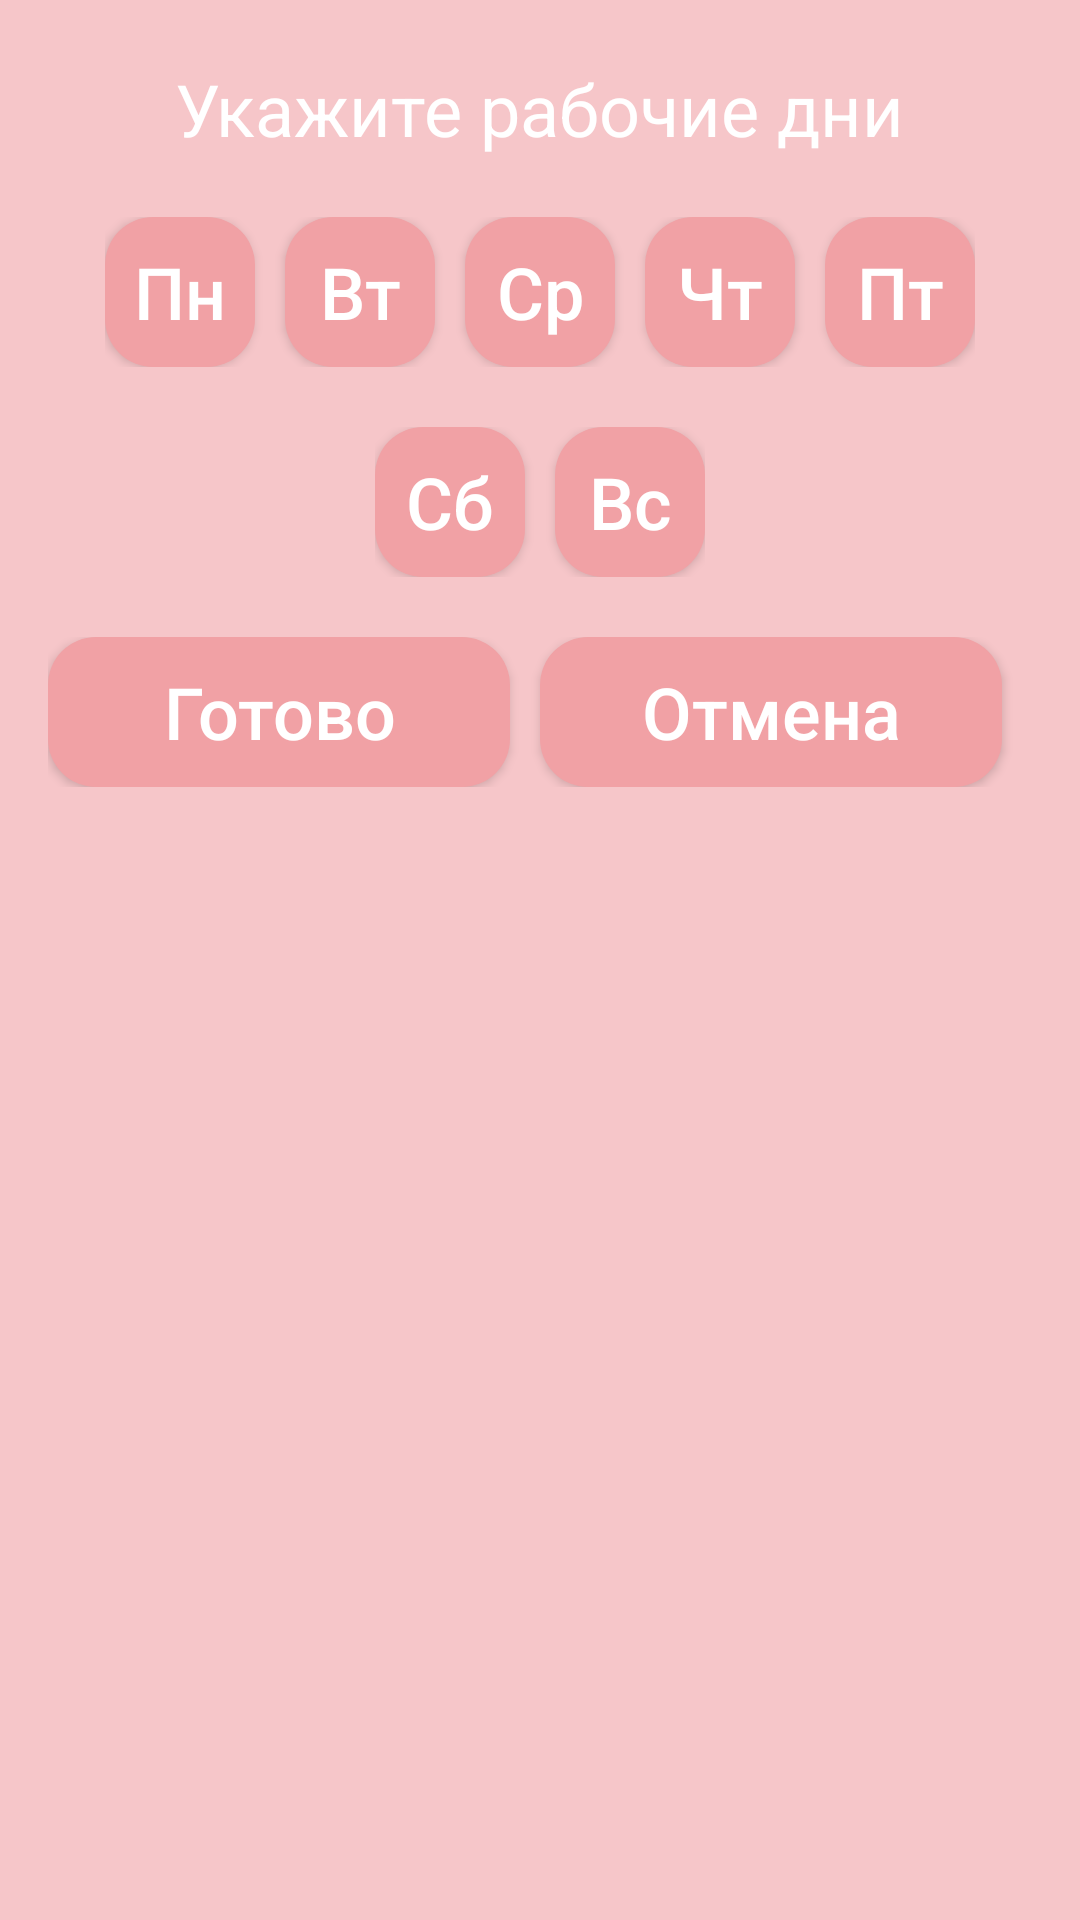

The Android layout XML behind this screen, and the referenced resources:
<!-- AndroidManifest.xml: application theme Theme.BeautyApp -->
<!-- res/layout/dialog_set_workplan.xml -->
<?xml version="1.0" encoding="utf-8"?>
<LinearLayout xmlns:android="http://schemas.android.com/apk/res/android"
    android:layout_width="match_parent"
    android:layout_height="wrap_content"
    android:background="@color/pink2_tr">

    <LinearLayout
        android:layout_width="match_parent"
        android:layout_height="wrap_content"
        android:gravity="center_horizontal"
        android:orientation="vertical"
        android:paddingHorizontal="16dp"
        android:paddingVertical="20dp">

        <TextView
            android:layout_width="wrap_content"
            android:layout_height="wrap_content"
            android:text="Укажите рабочие дни"
            android:textColor="@color/white"
            android:textSize="24sp" />

        <LinearLayout
            android:layout_width="wrap_content"
            android:layout_height="wrap_content"
            android:layout_marginTop="20dp">

            <androidx.appcompat.widget.AppCompatButton
                android:id="@+id/pn"
                android:layout_width="50dp"
                android:layout_height="50dp"
                android:layout_marginEnd="10dp"
                android:background="@drawable/box16"
                android:backgroundTint="@color/pink2"
                android:text="Пн"
                android:textAllCaps="false"
                android:textColor="@color/white"
                android:textSize="24sp" />

            <androidx.appcompat.widget.AppCompatButton
                android:id="@+id/vt"
                android:layout_width="50dp"
                android:layout_height="50dp"
                android:layout_marginEnd="10dp"
                android:background="@drawable/box16"
                android:backgroundTint="@color/pink2"
                android:text="Вт"
                android:textAllCaps="false"
                android:textColor="@color/white"
                android:textSize="24sp" />

            <androidx.appcompat.widget.AppCompatButton
                android:id="@+id/sr"
                android:layout_width="50dp"
                android:layout_height="50dp"
                android:layout_marginEnd="10dp"
                android:background="@drawable/box16"
                android:backgroundTint="@color/pink2"
                android:text="Ср"
                android:textAllCaps="false"
                android:textColor="@color/white"
                android:textSize="24sp" />

            <androidx.appcompat.widget.AppCompatButton
                android:id="@+id/ct"
                android:layout_width="50dp"
                android:layout_height="50dp"
                android:layout_marginEnd="10dp"
                android:background="@drawable/box16"
                android:backgroundTint="@color/pink2"
                android:text="Чт"
                android:textAllCaps="false"
                android:textColor="@color/white"
                android:textSize="24sp" />

            <androidx.appcompat.widget.AppCompatButton
                android:id="@+id/pt"
                android:layout_width="50dp"
                android:layout_height="50dp"
                android:background="@drawable/box16"
                android:backgroundTint="@color/pink2"
                android:text="Пт"
                android:textAllCaps="false"
                android:textColor="@color/white"
                android:textSize="24sp" />
        </LinearLayout>

        <LinearLayout
            android:layout_width="wrap_content"
            android:layout_height="wrap_content"
            android:layout_marginTop="20dp">

            <androidx.appcompat.widget.AppCompatButton
                android:id="@+id/sb"
                android:layout_width="50dp"
                android:layout_height="50dp"
                android:layout_marginEnd="10dp"
                android:background="@drawable/box16"
                android:backgroundTint="@color/pink2"
                android:text="Сб"
                android:textAllCaps="false"
                android:textColor="@color/white"
                android:textSize="24sp" />

            <androidx.appcompat.widget.AppCompatButton
                android:id="@+id/vs"
                android:layout_width="50dp"
                android:layout_height="50dp"
                android:background="@drawable/box16"
                android:backgroundTint="@color/pink2"
                android:text="Вс"
                android:textAllCaps="false"
                android:textColor="@color/white"
                android:textSize="24sp" />
        </LinearLayout>

        <LinearLayout
            android:layout_width="match_parent"
            android:layout_height="wrap_content"
            android:layout_marginTop="20dp">

            <androidx.appcompat.widget.AppCompatButton
                android:id="@+id/positive"
                android:layout_weight="1"
                android:layout_width="0dp"
                android:layout_height="50dp"
                android:layout_marginEnd="10dp"
                android:background="@drawable/box16"
                android:backgroundTint="@color/pink2"
                android:text="Готово"
                android:textAllCaps="false"
                android:textColor="@color/white"
                android:textSize="24sp" />

            <androidx.appcompat.widget.AppCompatButton
                android:id="@+id/cancel"
                android:layout_weight="1"
                android:layout_width="0dp"
                android:layout_height="50dp"
                android:layout_marginEnd="10dp"
                android:background="@drawable/box16"
                android:backgroundTint="@color/pink2"
                android:text="Отмена"
                android:textAllCaps="false"
                android:textColor="@color/white"
                android:textSize="24sp" />
        </LinearLayout>
    </LinearLayout>
</LinearLayout>
<!-- resources referenced by this layout -->
<resources>
  <color name="pink2">#F1A1A5</color>
  <color name="pink2_tr">#99F1A1A5</color>
  <color name="white">#FFFFFFFF</color>
  <!-- drawable box16 (drawable) -->
  <?xml version="1.0" encoding="utf-8"?>
  <shape xmlns:android="http://schemas.android.com/apk/res/android">
      <solid
          android:color="@color/white"/>
  
      <corners
          android:radius="16dp"/>
  </shape>
  <style name="Theme.BeautyApp" parent="Theme.MaterialComponents.Light.NoActionBar">
          
          <item name="colorPrimary">@color/pink1</item>
          <item name="colorPrimaryVariant">@color/pink2</item>
          <item name="colorOnPrimary">@color/white</item>
          
          <item name="colorSecondary">@color/pink3</item>
          <item name="colorSecondaryVariant">@color/pink4</item>
          <item name="colorOnSecondary">@color/pink5</item>
          
          <item name="android:textViewStyle">@style/DefaultText</item>
          <item name="editTextStyle">@style/EditText</item>
          <item name="android:statusBarColor">?attr/colorPrimary</item>
      </style>
  <color name="pink1">#EE8888</color>
  <color name="pink3">#FF5252</color>
  <color name="pink4">#EB9498</color>
  <color name="pink5">#FFD9DB</color>
  <style name="DefaultText" parent="TextAppearance.AppCompat">
          <item name="android:textColor">@color/pink1</item>
          <item name="fontFamily">@font/imprima_regular</item>
      </style>
  <style name="EditText" parent="@android:style/Widget.EditText">
          <item name="android:importantForAutofill">no</item>
      </style>
</resources>
